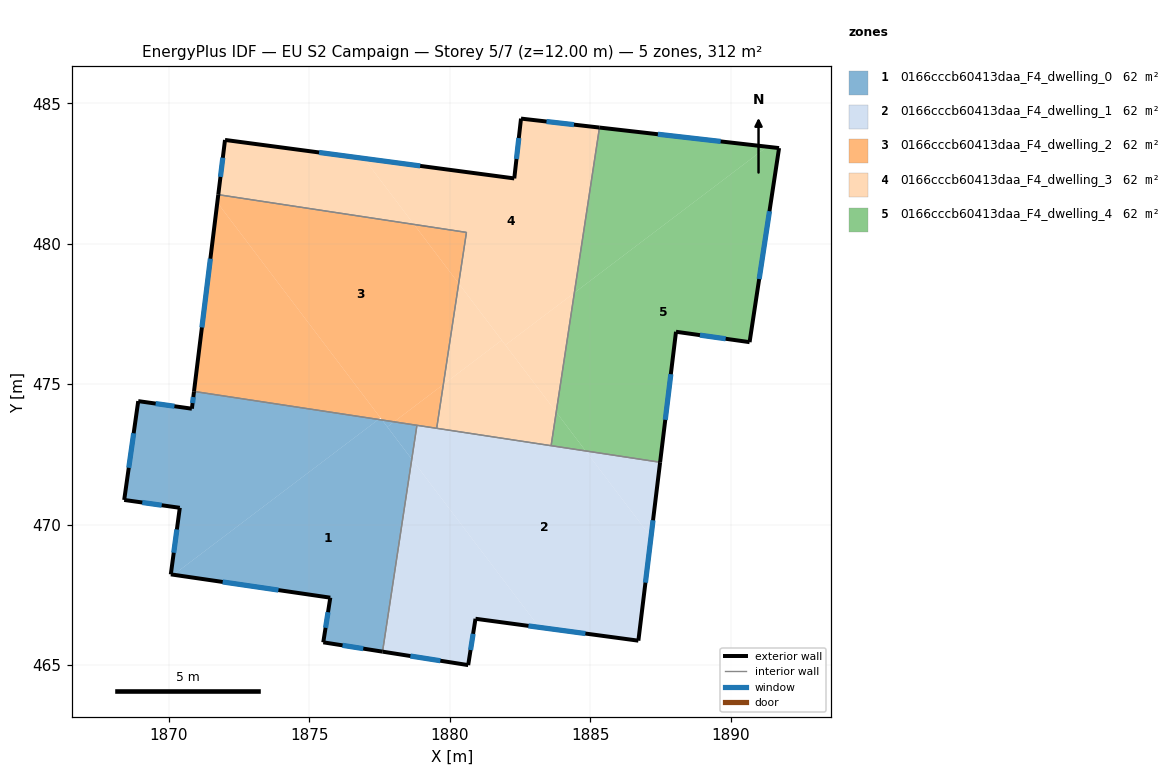
=== STOREY PLAN SPEC (per zone: floor XY polygon, exterior-wall plan segments, windows/doors) ===
zone 1: 0166cccb60413daa_F4_dwelling_0  (62.4 m²)
  floor: (1877.46, 473.74) (1870.16, 468.21) (1870.07, 468.22) (1870.39, 470.59) (1868.41, 470.88) (1868.91, 474.39) (1870.82, 474.12) (1870.89, 474.74)
  floor: (1877.59, 473.72) (1878.65, 472.33) (1877.61, 465.47) (1875.49, 465.80) (1875.74, 467.39) (1870.16, 468.21) (1877.46, 473.74)
  floor: (1878.83, 473.53) (1878.65, 472.33) (1877.78, 473.47) (1878.02, 473.66)
  floor: (1878.02, 473.66) (1877.78, 473.47) (1877.59, 473.72)
  exterior wall: (1870.07, 468.22) – (1875.74, 467.39)  [5.7 m]
    window: (1871.91, 467.96) – (1873.90, 467.66)  [2.1 m²]
  exterior wall: (1870.39, 470.59) – (1870.07, 468.22)  [2.4 m]
    window: (1870.28, 469.82) – (1870.17, 469.00)  [0.9 m²]
  exterior wall: (1868.41, 470.88) – (1870.39, 470.59)  [2.0 m]
    window: (1869.05, 470.78) – (1869.74, 470.69)  [0.7 m²]
  exterior wall: (1868.91, 474.39) – (1868.41, 470.88)  [3.6 m]
    window: (1868.74, 473.25) – (1868.57, 472.02)  [1.3 m²]
  exterior wall: (1870.82, 474.12) – (1868.91, 474.39)  [1.9 m]
    window: (1870.19, 474.21) – (1869.53, 474.31)  [0.7 m²]
  exterior wall: (1870.89, 474.74) – (1870.82, 474.12)  [0.6 m]
    window: (1870.87, 474.54) – (1870.84, 474.32)  [0.2 m²]
  exterior wall: (1875.49, 465.80) – (1877.60, 465.47)  [2.1 m]
    window: (1876.18, 465.70) – (1876.92, 465.58)  [0.8 m²]
  exterior wall: (1875.74, 467.39) – (1875.49, 465.80)  [1.6 m]
    window: (1875.66, 466.88) – (1875.58, 466.32)  [0.6 m²]
  interior walls: 2
zone 2: 0166cccb60413daa_F4_dwelling_1  (62.4 m²)
  floor: (1878.65, 472.33) (1883.19, 466.34) (1880.92, 466.64) (1880.66, 464.99) (1877.61, 465.47)
  floor: (1884.84, 472.62) (1887.16, 469.55) (1886.71, 465.86) (1886.62, 465.88) (1883.19, 466.34) (1878.65, 472.33) (1878.83, 473.53)
  floor: (1887.49, 472.22) (1887.16, 469.55) (1884.84, 472.62)
  exterior wall: (1877.60, 465.47) – (1880.66, 464.99)  [3.1 m]
    window: (1878.60, 465.32) – (1879.66, 465.15)  [1.1 m²]
  exterior wall: (1886.71, 465.86) – (1887.49, 472.22)  [6.4 m]
    window: (1886.97, 467.93) – (1887.24, 470.15)  [2.3 m²]
  exterior wall: (1880.92, 466.64) – (1886.71, 465.86)  [5.9 m]
    window: (1882.80, 466.39) – (1884.83, 466.12)  [2.1 m²]
  exterior wall: (1880.66, 464.99) – (1880.92, 466.64)  [1.7 m]
    window: (1880.74, 465.53) – (1880.83, 466.11)  [0.6 m²]
  interior walls: 4
zone 3: 0166cccb60413daa_F4_dwelling_2  (62.4 m²)
  floor: (1878.72, 480.69) (1880.32, 478.58) (1879.77, 474.99) (1878.02, 473.66) (1877.59, 473.72) (1871.72, 481.46) (1871.76, 481.75)
  floor: (1871.72, 481.46) (1877.53, 473.80) (1877.46, 473.74) (1870.89, 474.74)
  floor: (1880.59, 480.40) (1880.32, 478.58) (1878.72, 480.69)
  floor: (1879.77, 474.99) (1879.53, 473.43) (1878.02, 473.66)
  exterior wall: (1871.76, 481.75) – (1870.89, 474.74)  [7.1 m]
    window: (1871.48, 479.47) – (1871.17, 477.02)  [2.6 m²]
  interior walls: 4
zone 4: 0166cccb60413daa_F4_dwelling_3  (62.4 m²)
  floor: (1881.85, 476.56) (1883.79, 474.00) (1883.61, 472.81) (1879.53, 473.43) (1879.77, 474.99)
  floor: (1876.94, 483.04) (1878.72, 480.69) (1871.76, 481.75) (1872.00, 483.69)
  floor: (1880.32, 478.58) (1881.85, 476.56) (1879.77, 474.99)
  floor: (1884.44, 478.25) (1883.79, 474.00) (1881.98, 476.39)
  floor: (1885.33, 484.13) (1884.44, 478.25) (1881.98, 476.39) (1880.32, 478.58) (1880.59, 480.40) (1878.72, 480.69) (1876.94, 483.04) (1882.30, 482.32) (1882.54, 484.45)
  exterior wall: (1872.00, 483.69) – (1871.76, 481.75)  [2.0 m]
    window: (1871.92, 483.06) – (1871.83, 482.38)  [0.7 m²]
  exterior wall: (1882.30, 482.32) – (1872.00, 483.69)  [10.4 m]
    window: (1878.95, 482.77) – (1875.35, 483.25)  [3.8 m²]
  exterior wall: (1882.54, 484.45) – (1882.30, 482.32)  [2.1 m]
    window: (1882.46, 483.76) – (1882.37, 483.02)  [0.8 m²]
  exterior wall: (1885.33, 484.13) – (1882.54, 484.45)  [2.8 m]
    window: (1884.42, 484.24) – (1883.44, 484.35)  [1.0 m²]
  interior walls: 4
zone 5: 0166cccb60413daa_F4_dwelling_4  (62.4 m²)
  floor: (1891.30, 483.45) (1884.44, 478.25) (1885.33, 484.13)
  floor: (1891.72, 483.40) (1890.68, 476.49) (1888.06, 476.86) (1887.49, 472.22) (1884.84, 472.62) (1883.79, 474.00) (1884.44, 478.25) (1891.30, 483.45)
  floor: (1883.79, 474.00) (1884.84, 472.62) (1883.61, 472.81)
  exterior wall: (1891.72, 483.40) – (1885.33, 484.13)  [6.4 m]
    window: (1889.65, 483.64) – (1887.41, 483.90)  [2.4 m²]
  exterior wall: (1890.68, 476.49) – (1891.72, 483.40)  [7.0 m]
    window: (1891.02, 478.74) – (1891.38, 481.16)  [2.6 m²]
  exterior wall: (1888.06, 476.86) – (1890.68, 476.49)  [2.6 m]
    window: (1888.91, 476.74) – (1889.82, 476.61)  [1.0 m²]
  exterior wall: (1887.49, 472.22) – (1888.06, 476.86)  [4.7 m]
    window: (1887.67, 473.73) – (1887.87, 475.35)  [1.7 m²]
  interior walls: 2

=== DERIVED (storey summary) ===
Building: EU S2 Campaign
Storey: 5 of 7  (floor level z = 12.00 m)
Storey gross floor area: 311.9 m²
Zones on this storey: 5
  - 0166cccb60413daa_F4_dwelling_0: floor 62.4 m²; exterior wall 20.0 m (59.9 m²); 8 window(s) 7.3 m²; WWR 12.2%
  - 0166cccb60413daa_F4_dwelling_1: floor 62.4 m²; exterior wall 17.0 m (51.0 m²); 4 window(s) 6.2 m²; WWR 12.2%
  - 0166cccb60413daa_F4_dwelling_2: floor 62.4 m²; exterior wall 7.1 m (21.2 m²); 1 window(s) 2.6 m²; WWR 12.2%
  - 0166cccb60413daa_F4_dwelling_3: floor 62.4 m²; exterior wall 17.3 m (51.9 m²); 4 window(s) 6.3 m²; WWR 12.2%
  - 0166cccb60413daa_F4_dwelling_4: floor 62.4 m²; exterior wall 20.8 m (62.3 m²); 4 window(s) 7.6 m²; WWR 12.2%
Zone adjacency (shared interzone walls):
  - 0166cccb60413daa_F4_dwelling_0 ↔ 0166cccb60413daa_F4_dwelling_1
  - 0166cccb60413daa_F4_dwelling_0 ↔ 0166cccb60413daa_F4_dwelling_2
  - 0166cccb60413daa_F4_dwelling_1 ↔ 0166cccb60413daa_F4_dwelling_2
  - 0166cccb60413daa_F4_dwelling_1 ↔ 0166cccb60413daa_F4_dwelling_3
  - 0166cccb60413daa_F4_dwelling_1 ↔ 0166cccb60413daa_F4_dwelling_4
  - 0166cccb60413daa_F4_dwelling_2 ↔ 0166cccb60413daa_F4_dwelling_3
  - 0166cccb60413daa_F4_dwelling_3 ↔ 0166cccb60413daa_F4_dwelling_4